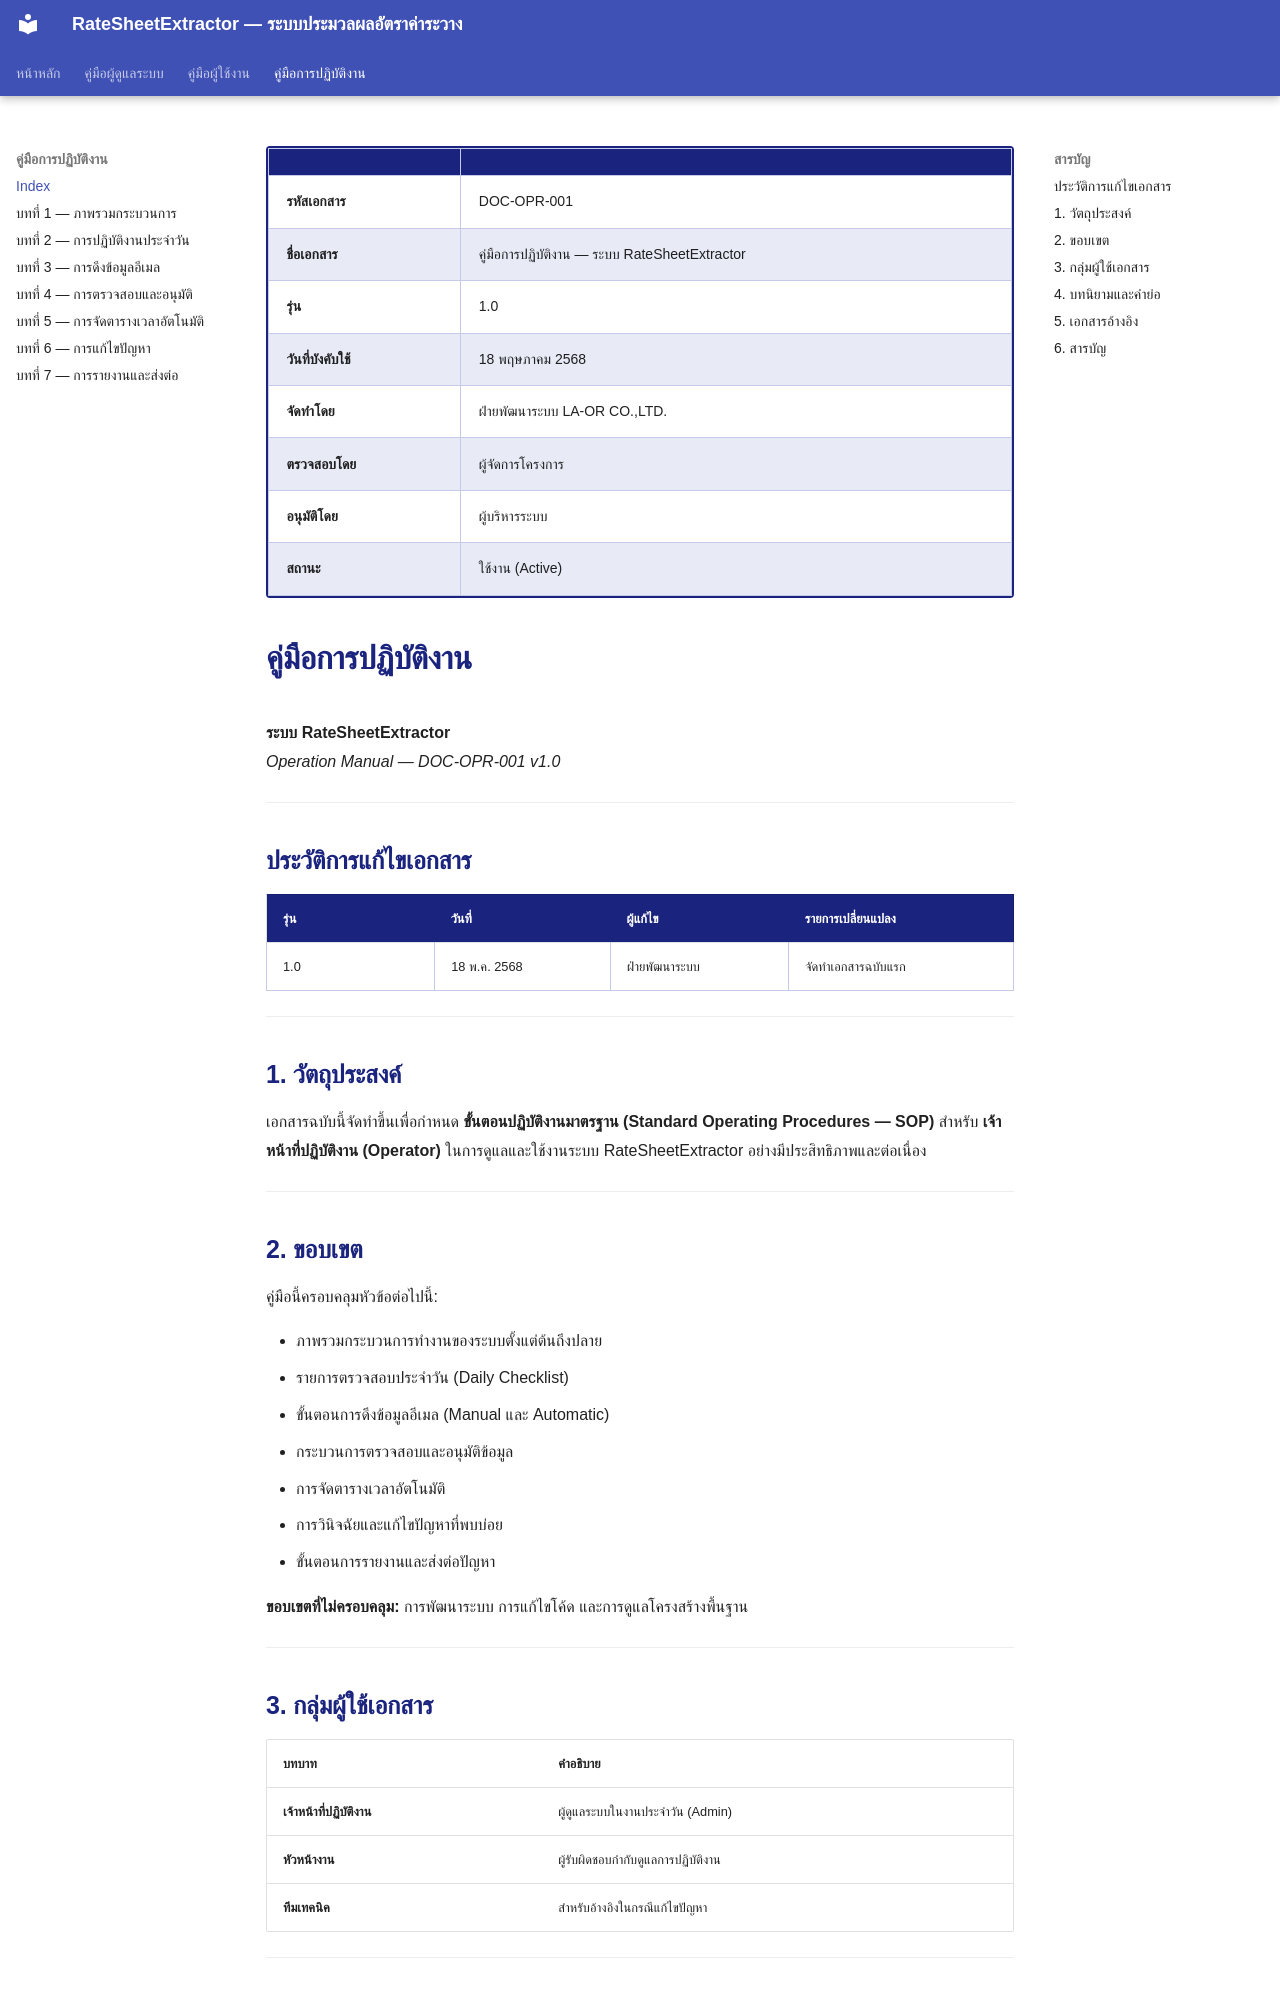

repository: symphosoftworkflow/RateCenterManual · page: operation/index.html · generator: mkdocs

<div class="iso-header" markdown="block">

| | |
|---|---|
| **รหัสเอกสาร** | DOC-OPR-001 |
| **ชื่อเอกสาร** | คู่มือการปฏิบัติงาน — ระบบ RateSheetExtractor |
| **รุ่น** | 1.0 |
| **วันที่บังคับใช้** | 18 พฤษภาคม 2568 |
| **จัดทำโดย** | ฝ่ายพัฒนาระบบ LA-OR CO.,LTD. |
| **ตรวจสอบโดย** | ผู้จัดการโครงการ |
| **อนุมัติโดย** | ผู้บริหารระบบ |
| **สถานะ** | ใช้งาน (Active) |

</div>

# คู่มือการปฏิบัติงาน

**ระบบ RateSheetExtractor**  
*Operation Manual — DOC-OPR-001 v1.0*

---

## ประวัติการแก้ไขเอกสาร

<div class="change-history" markdown="block">

| รุ่น | วันที่ | ผู้แก้ไข | รายการเปลี่ยนแปลง |
|------|--------|----------|-------------------|
| 1.0 | 18 พ.ค. 2568 | ฝ่ายพัฒนาระบบ | จัดทำเอกสารฉบับแรก |

</div>

---

## 1. วัตถุประสงค์

เอกสารฉบับนี้จัดทำขึ้นเพื่อกำหนด **ขั้นตอนปฏิบัติงานมาตรฐาน (Standard Operating Procedures — SOP)** สำหรับ **เจ้าหน้าที่ปฏิบัติงาน (Operator)** ในการดูแลและใช้งานระบบ RateSheetExtractor อย่างมีประสิทธิภาพและต่อเนื่อง

---

## 2. ขอบเขต

คู่มือนี้ครอบคลุมหัวข้อต่อไปนี้:

- ภาพรวมกระบวนการทำงานของระบบตั้งแต่ต้นถึงปลาย
- รายการตรวจสอบประจำวัน (Daily Checklist)
- ขั้นตอนการดึงข้อมูลอีเมล (Manual และ Automatic)
- กระบวนการตรวจสอบและอนุมัติข้อมูล
- การจัดตารางเวลาอัตโนมัติ
- การวินิจฉัยและแก้ไขปัญหาที่พบบ่อย
- ขั้นตอนการรายงานและส่งต่อปัญหา

**ขอบเขตที่ไม่ครอบคลุม:** การพัฒนาระบบ การแก้ไขโค้ด และการดูแลโครงสร้างพื้นฐาน

---

## 3. กลุ่มผู้ใช้เอกสาร

| บทบาท | คำอธิบาย |
|-------|-----------|
| **เจ้าหน้าที่ปฏิบัติงาน** | ผู้ดูแลระบบในงานประจำวัน (Admin) |
| **หัวหน้างาน** | ผู้รับผิดชอบกำกับดูแลการปฏิบัติงาน |
| **ทีมเทคนิค** | สำหรับอ้างอิงในกรณีแก้ไขปัญหา |

---
